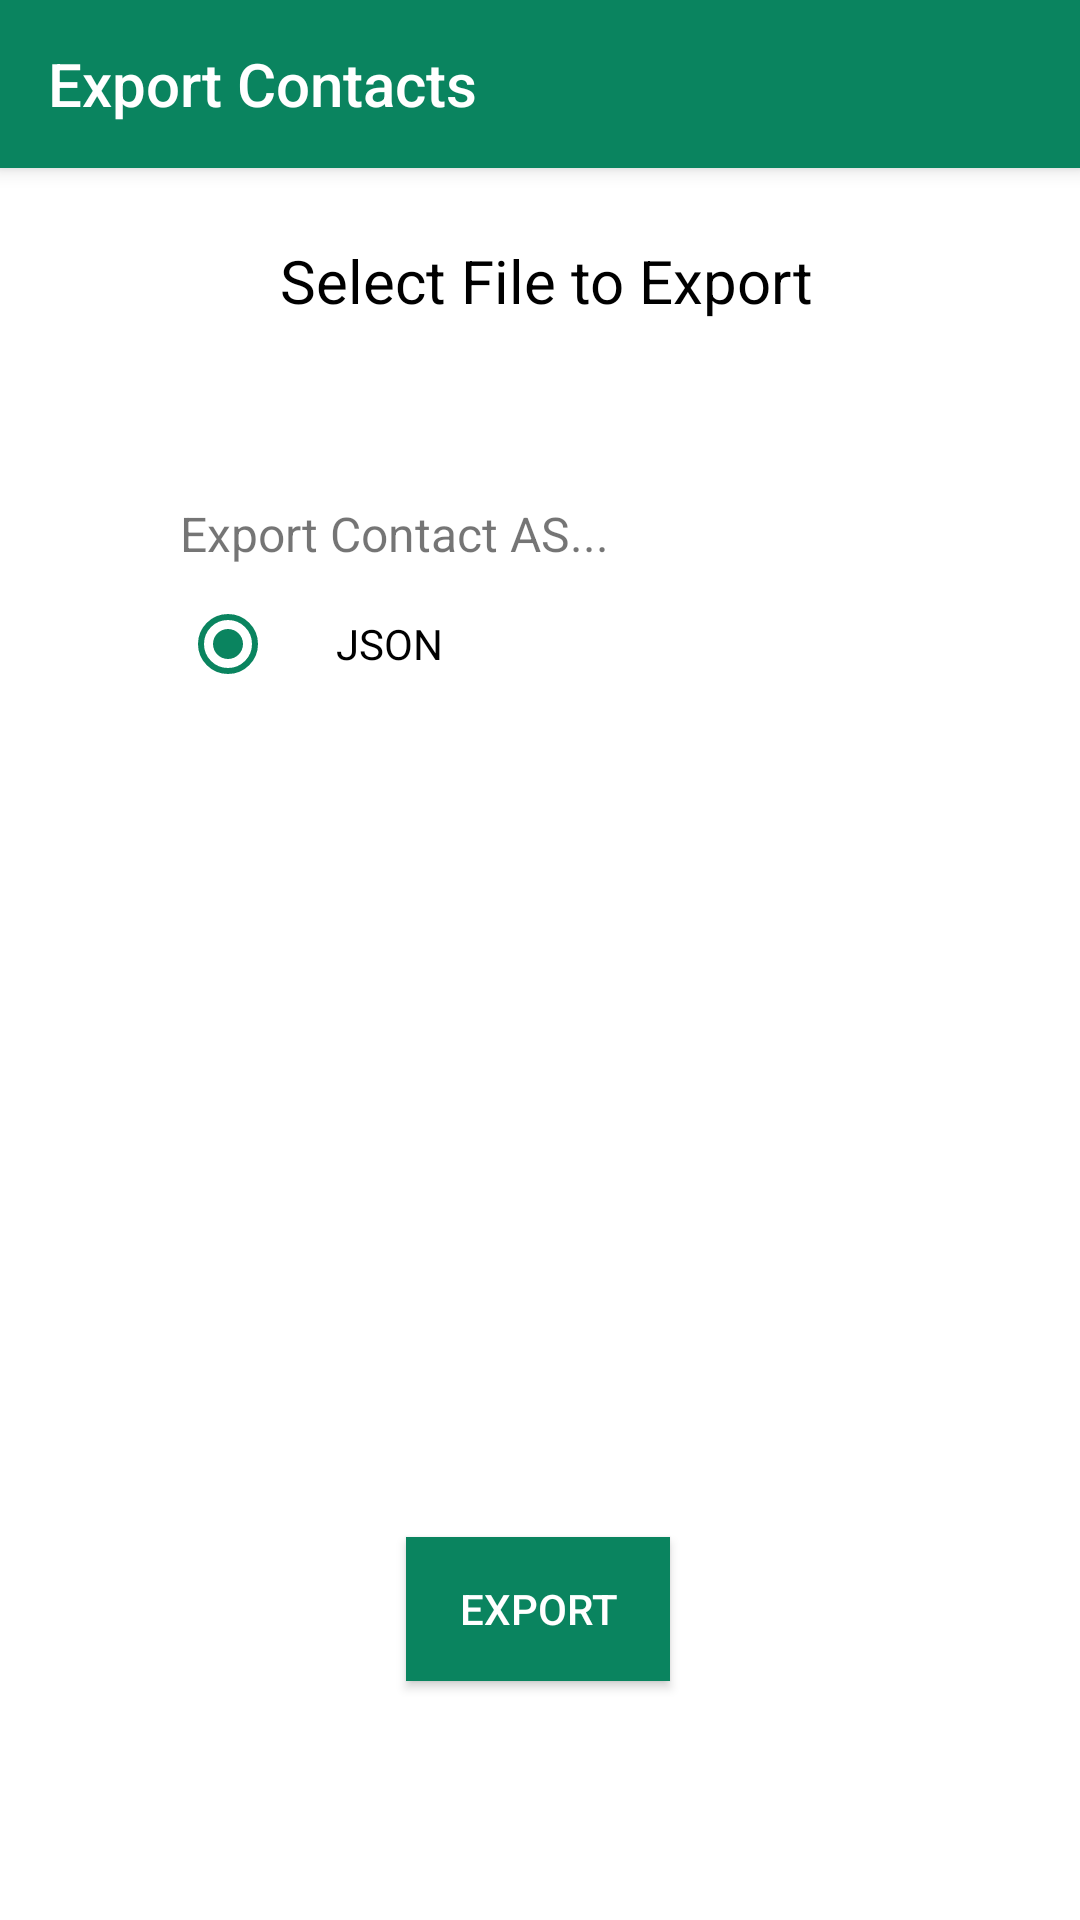

The Android layout XML behind this screen, and the referenced resources:
<!-- AndroidManifest.xml: application theme AppTheme -->
<!-- res/layout/fragment_export_contacts.xml -->
<?xml version="1.0" encoding="utf-8"?>
<androidx.constraintlayout.widget.ConstraintLayout xmlns:android="http://schemas.android.com/apk/res/android"
    xmlns:app="http://schemas.android.com/apk/res-auto"
    xmlns:tools="http://schemas.android.com/tools"
    android:layout_width="match_parent"
    android:layout_height="match_parent"
    tools:context=".ExportContactsFragment">

    <TextView
        android:id="@+id/textView10"
        android:layout_width="wrap_content"
        android:layout_height="wrap_content"
        android:layout_marginStart="178dp"
        android:layout_marginTop="24dp"
        android:layout_marginEnd="174dp"
        android:text="Select File to Export"
        android:textColor="@android:color/black"
        android:textSize="20sp"
        app:layout_constraintEnd_toEndOf="parent"
        app:layout_constraintStart_toStartOf="parent"
        app:layout_constraintTop_toBottomOf="@+id/toolbar" />

    <androidx.appcompat.widget.Toolbar
        android:id="@+id/toolbar"
        android:layout_width="match_parent"
        android:layout_height="wrap_content"
        android:background="?attr/colorPrimary"
        android:elevation="4dp"
        android:minHeight="?attr/actionBarSize"
        app:layout_constraintEnd_toEndOf="parent"
        app:layout_constraintStart_toStartOf="parent"
        app:layout_constraintTop_toTopOf="parent"
        app:popupTheme="@style/ThemeOverlay.AppCompat.Light"
        app:theme="@style/ThemeOverlay.AppCompat"
        app:title="Export Contacts"
        app:titleTextColor="#ffffff" />

    <TextView
        android:id="@+id/textView"
        android:layout_width="wrap_content"
        android:layout_height="wrap_content"
        android:layout_marginStart="60dp"
        android:layout_marginTop="60dp"
        android:text="Export Contact AS..."
        android:textSize="16sp"
        app:layout_constraintBottom_toTopOf="@+id/radio"
        app:layout_constraintStart_toStartOf="parent"
        app:layout_constraintTop_toBottomOf="@+id/textView10"
        app:layout_constraintVertical_bias="0.6" />

    <RadioButton
        android:id="@+id/radio"
        android:layout_width="wrap_content"
        android:layout_height="wrap_content"
        android:layout_marginTop="10dp"
        android:buttonTint="@color/colorPrimary"
        android:checked="true"
        android:paddingStart="20dp"
        android:text="JSON"
        app:layout_constraintEnd_toEndOf="parent"
        app:layout_constraintHorizontal_bias="0.22"
        app:layout_constraintStart_toStartOf="parent"
        app:layout_constraintTop_toBottomOf="@+id/textView" />

    <Button
        android:id="@+id/export"
        android:layout_width="wrap_content"
        android:layout_height="wrap_content"
        android:layout_marginTop="250dp"
        android:layout_marginBottom="48dp"
        android:background="@color/colorPrimary"
        android:text="Export"
        android:textColor="@color/white"
        android:visibility="visible"
        app:layout_constraintBottom_toTopOf="@+id/progressBar"
        app:layout_constraintEnd_toEndOf="parent"
        app:layout_constraintHorizontal_bias="0.498"
        app:layout_constraintStart_toStartOf="parent"
        app:layout_constraintTop_toBottomOf="@+id/radio" />

    <ProgressBar
        android:id="@+id/progressBar"
        style="?android:attr/progressBarStyleHorizontal"
        android:layout_width="match_parent"
        android:layout_height="16dp"
        android:layout_marginBottom="48dp"
        android:max="200"
        android:paddingStart="20dp"
        android:paddingEnd="20dp"
        android:progress="0"
        android:visibility="gone"
        app:layout_constraintBottom_toBottomOf="parent"
        app:layout_constraintEnd_toEndOf="parent"
        app:layout_constraintStart_toStartOf="parent" />


</androidx.constraintlayout.widget.ConstraintLayout>
<!-- resources referenced by this layout -->
<resources>
  <color name="colorPrimary">#0A845F</color>
  <color name="white">#ffffff</color>
  <style name="AppTheme" parent="Theme.AppCompat.Light.NoActionBar">
          
          <item name="colorPrimary">@color/colorPrimary</item>
          <item name="colorPrimaryDark">@color/colorPrimaryDark</item>
          <item name="colorAccent">@color/colorPrimary</item>
          <item name="android:colorBackground">@color/white</item>
          <item name="android:windowActionBar">false</item>
          <item name="android:windowNoTitle">true</item>
          <item name="actionOverflowButtonStyle">@style/MyOverflowButtonStyle</item>
  
          <item name="android:homeAsUpIndicator">@drawable/ic_arrow_back</item>
          <item name="spinnerStyle">@style/MySpinnerStyle</item>
      </style>
  <color name="colorPrimaryDark">#00574B</color>
  <style name="MyOverflowButtonStyle" parent="Widget.AppCompat.ActionButton.Overflow">
          <item name="android:tint">@color/white</item>
      </style>
  <style name="MySpinnerStyle" parent="@android:style/Widget.Holo.Spinner">
          <item name="android:popupBackground">@color/white</item>
      </style>
</resources>
